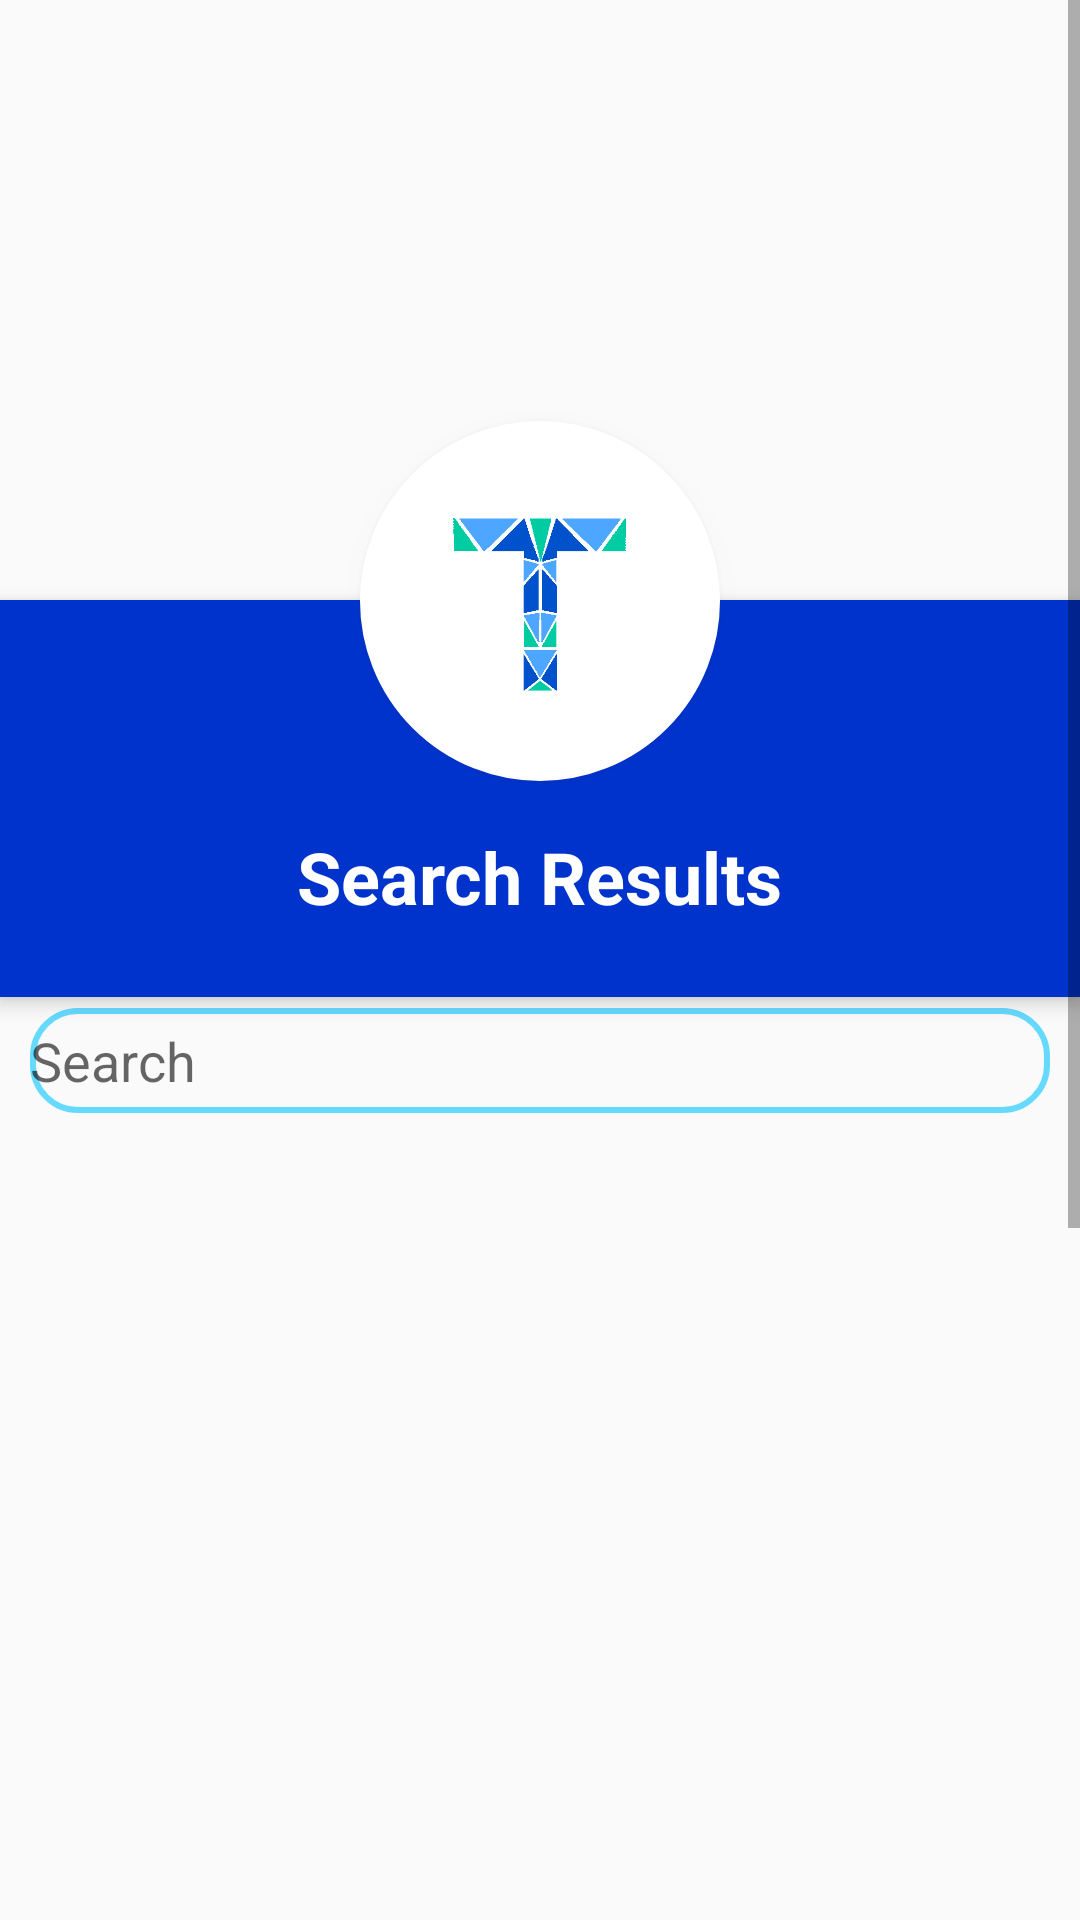

Produce the Android XML layout that renders to this screen, including the resource entries it uses.
<!-- AndroidManifest.xml: application theme AppTheme -->
<!-- res/layout/search_results_activity.xml -->
<?xml version="1.0" encoding="utf-8"?>
<layout xmlns:android="http://schemas.android.com/apk/res/android">
    <data>
        <variable
            name="viewModel"
            type="com.cetys.dreamteam.musicalbroccoli.presentation.viewModels.contracts.SearchResultsViewModel"/>
    </data>
    <ScrollView
        android:layout_width="match_parent"
        android:layout_height="wrap_content">

        <RelativeLayout
            android:layout_width="match_parent"
            android:layout_height="wrap_content"
            android:descendantFocusability="beforeDescendants"
            android:focusable="true"
            android:focusableInTouchMode="true">

            <ImageView
                android:id="@+id/header_cover_image"
                android:layout_width="match_parent"
                android:layout_height="200dp"
                android:scaleType="centerCrop"
                android:src="@drawable/newtourcover"/>

            <ImageButton
                android:id="@+id/user_profile_photo"
                android:layout_width="120dp"
                android:layout_height="120dp"
                android:layout_below="@+id/header_cover_image"
                android:layout_centerHorizontal="true"
                android:layout_marginTop="-60dp"
                android:background="@drawable/profile_circular_border_imageview"
                android:backgroundTint="#ffffff"
                android:elevation="5dp"
                android:padding="20dp"
                android:scaleType="centerCrop"
                android:src="@drawable/logotourstop"/>

            <RelativeLayout
                android:id="@+id/profile_layout"
                android:layout_width="match_parent"
                android:layout_height="wrap_content"
                android:layout_below="@+id/header_cover_image"
                android:background="#0033cc"
                android:elevation="4dp"
                android:paddingBottom="24dp">


                <TextView
                    android:id="@+id/user_profile_name"
                    android:layout_width="wrap_content"
                    android:layout_height="wrap_content"
                    android:layout_centerHorizontal="true"
                    android:layout_marginTop="76dp"
                    android:text="Search Results"
                    android:textColor="#fff"
                    android:textSize="24sp"
                    android:textStyle="bold"/>

            </RelativeLayout>

            <RelativeLayout
                android:id="@+id/relativeLayout"
                android:layout_width="match_parent"
                android:layout_height="673dp"
                android:layout_marginTop="328dp"
                android:orientation="vertical">

                <EditText
                    android:id="@+id/editText1"
                    android:layout_width="340dp"
                    android:layout_height="35dp"
                    android:layout_marginTop="8dp"
                    android:layout_marginLeft="10dp"
                    android:background="@drawable/textfields"
                    android:hint="Search" />

                <ListView
                    android:id="@+id/listView"
                    android:layout_width="wrap_content"
                    android:layout_height="fill_parent"
                    android:layout_below="@+id/editText1"
                    android:layout_marginTop="10dp"
                    android:layout_alignParentStart="true"/>

            </RelativeLayout>

        </RelativeLayout>

    </ScrollView>
</layout>
<!-- resources referenced by this layout -->
<resources>
  <!-- drawable logotourstop: png bitmap (drawable, 7140 bytes) -->
  <!-- drawable profile_circular_border_imageview (drawable) -->
  <?xml version="1.0" encoding="utf-8"?>
  <shape xmlns:android="http://schemas.android.com/apk/res/android"
      android:shape="rectangle">
      <corners android:radius="100dp" />
      <solid android:color="@color/white" />
      <stroke
          android:width="3dip"
          android:color="@color/white" />
      <padding
          android:bottom="4dp"
          android:left="4dp"
          android:right="4dp"
          android:top="4dp" />
  </shape>
  <!-- drawable textfields (drawable) -->
  <shape xmlns:android="http://schemas.android.com/apk/res/android" android:shape="rectangle" >
      <corners
          android:bottomRightRadius="15dp"
          android:bottomLeftRadius="15dp"
          android:topLeftRadius="15dp"
          android:topRightRadius="15dp"/>
  
      <stroke android:width="2dip" android:color="@color/lightblue"/>
  </shape>
  <style name="AppTheme" parent="Theme.AppCompat.Light.DarkActionBar">
          
          <item name="colorPrimary">@color/colorPrimary</item>
          <item name="colorPrimaryDark">@color/colorAccent</item>
          <item name="colorAccent">@color/colorAccent</item>
      </style>
  <item name="white" type="color">#ffffff</item>
  <item name="lightblue" type="color">#66d9ff</item>
  <item name="colorPrimary" type="color">#3F51B5</item>
  <item name="colorAccent" type="color">#303F9F</item>
</resources>
